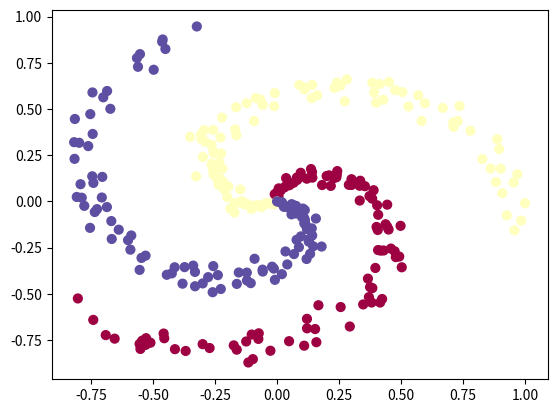

Generate this figure with matplotlib:
#!/usr/bin/env python3
# -*- coding: utf-8 -*-
import numpy as np
import matplotlib.pyplot as plt

N = 100 # number of points per class
D = 2 # dimensionality
K = 3 # number of classes
X = np.zeros((N*K,D)) # data matrix (each row = single example)
y = np.zeros(N*K, dtype='uint8') # class labels
for j in range(K):
  ix = range(N*j,N*(j+1))
  r = np.linspace(0.0,1,N) # radius
  t = np.linspace(j*4,(j+1)*4,N) + np.random.randn(N)*0.2 # theta
  X[ix] = np.c_[r*np.sin(t), r*np.cos(t)]
  y[ix] = j
# lets visualize the data:
plt.scatter(X[:, 0], X[:, 1], c=y, s=40, cmap=plt.cm.Spectral)


